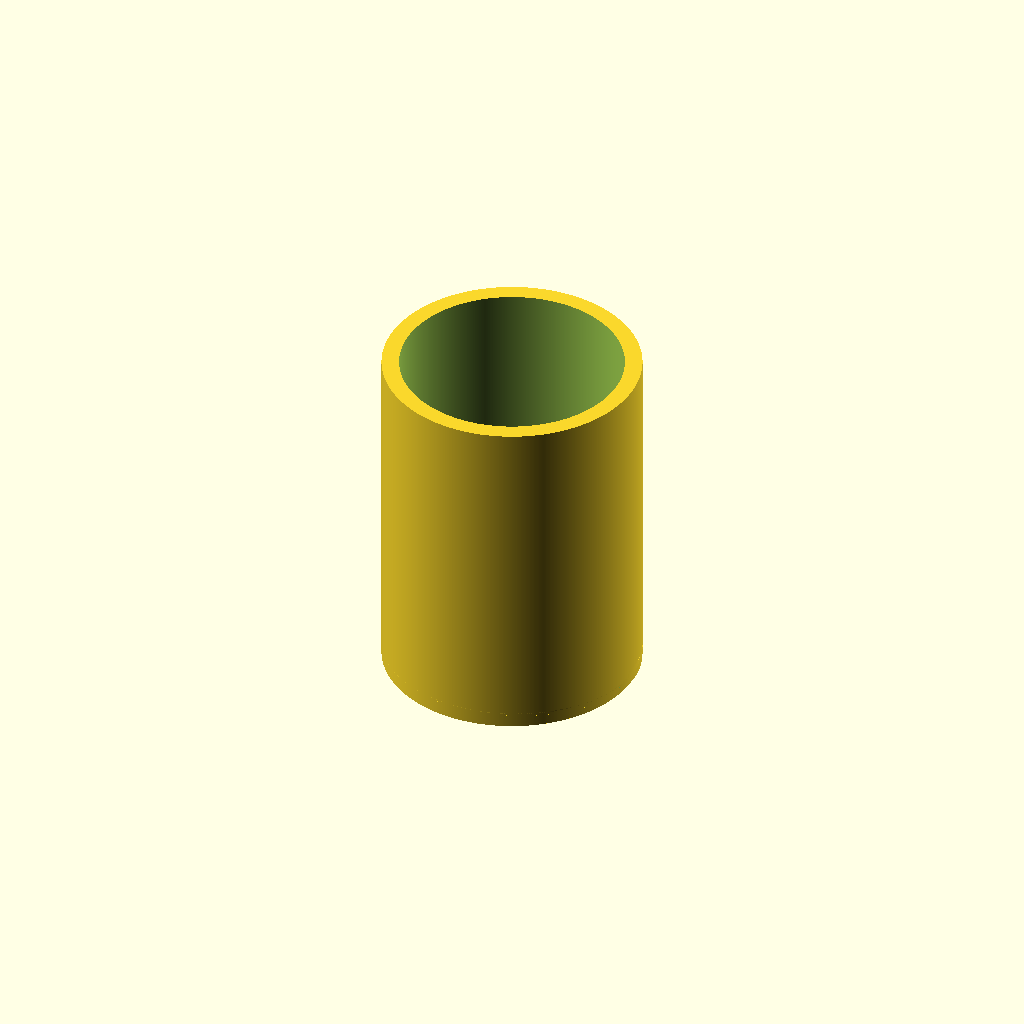
Cell 1: rendered with the file's own defaults.
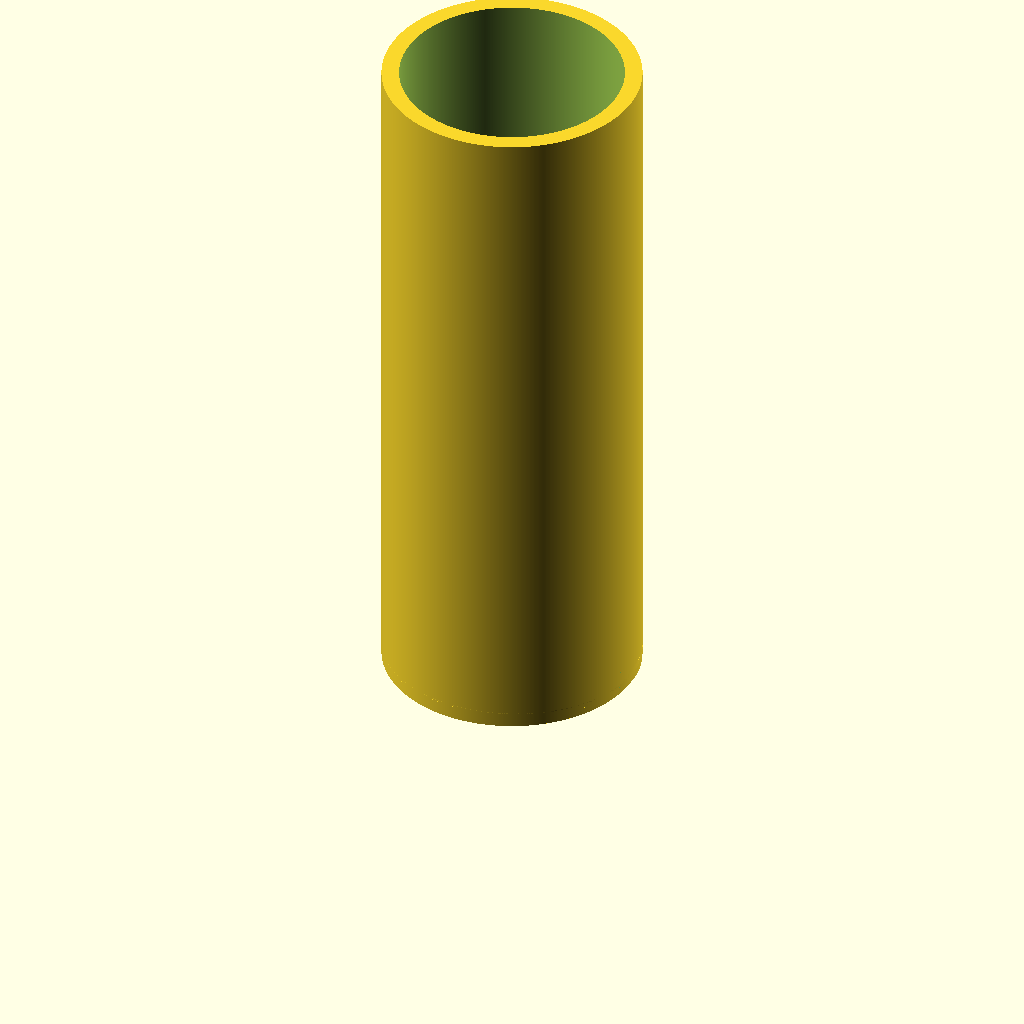
Cell 2 — height set to 80, the other parameters unchanged.
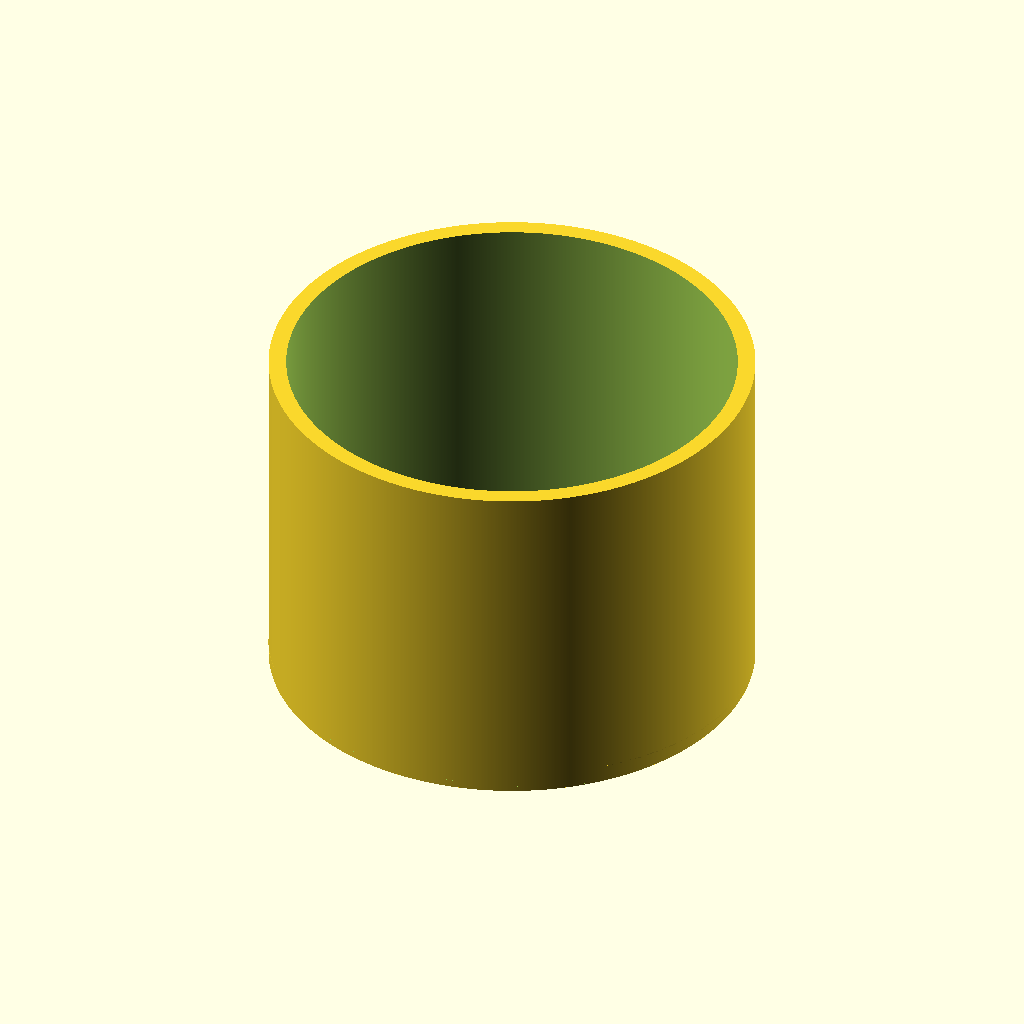
Cell 3: diam = 51.12 (everything else at default).
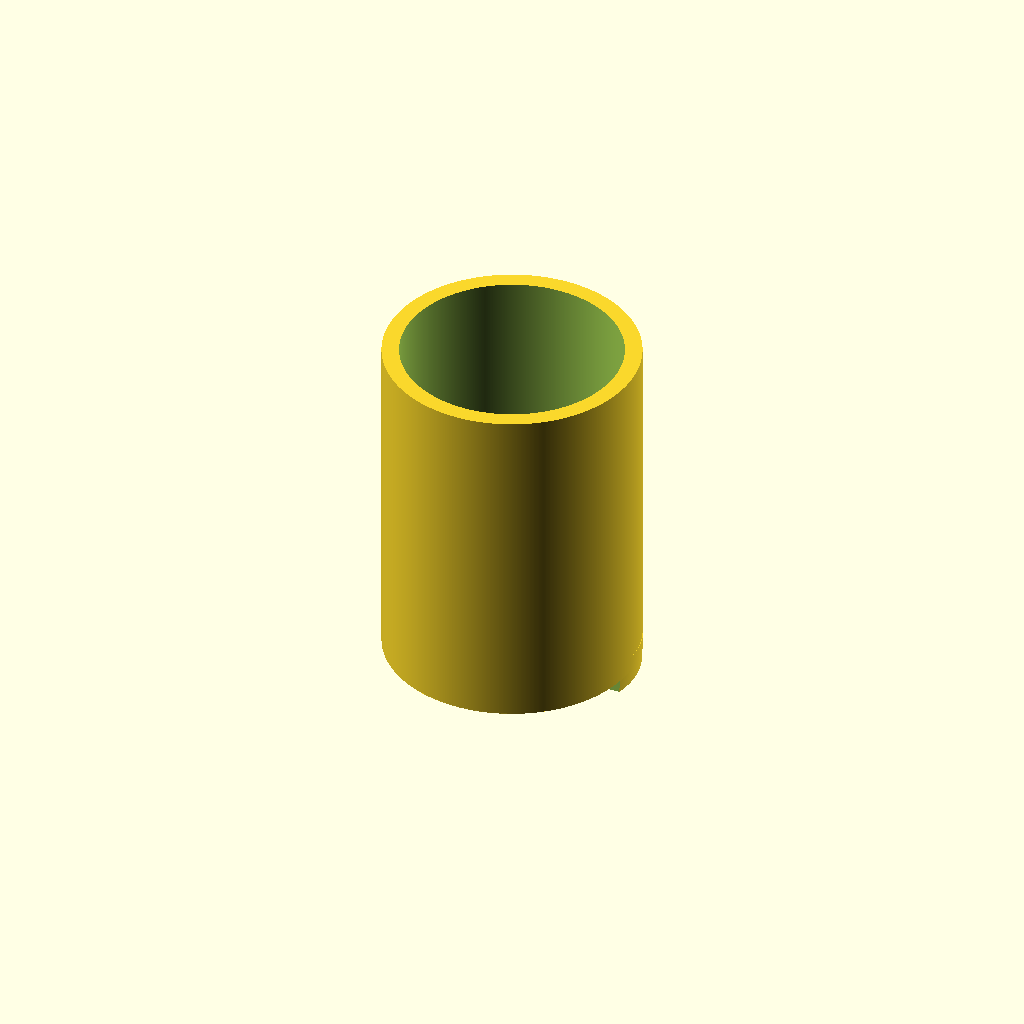
Cell 4: the same model with base_height = 3.4.
One fixed orthographic camera (rotation 55°, 0°, 25°; colour scheme Cornfield) for every cell.
Source of the model, ladder_feet.scad:
// SPDX-License-Identifier: MIT

$fa = 0.4;
$fs = 1;
$fn = 1000;

height = 40;
diam = 25.56; // 25.16 + 5
outer_diam = diam + 4;
base_diam = outer_diam + 3;
base_height = 1.7;

module foot_top() {
    union() {
        difference() {
            cylinder(d=outer_diam, h=height);
            translate([0, 0, 4])cylinder(d=diam, h=height);
        }
    }
}

module foot_bottom() {
    difference() {
        cylinder(d=outer_diam, h=base_height);
        translate([-18, -32, -2 - 0.01])cube([outer_diam + 5, outer_diam, 5]);
    }
}


union() {
    translate([0, 1, base_height - 1])foot_top();
    translate([0, 0.90, 0.75 - 0.01])rotate([-6, 0, 0])foot_bottom();
}
Parameter table extracted from the source (name, type, default, range or options):
height: number, default 40
diam: number, default 25.56
base_height: number, default 1.7
